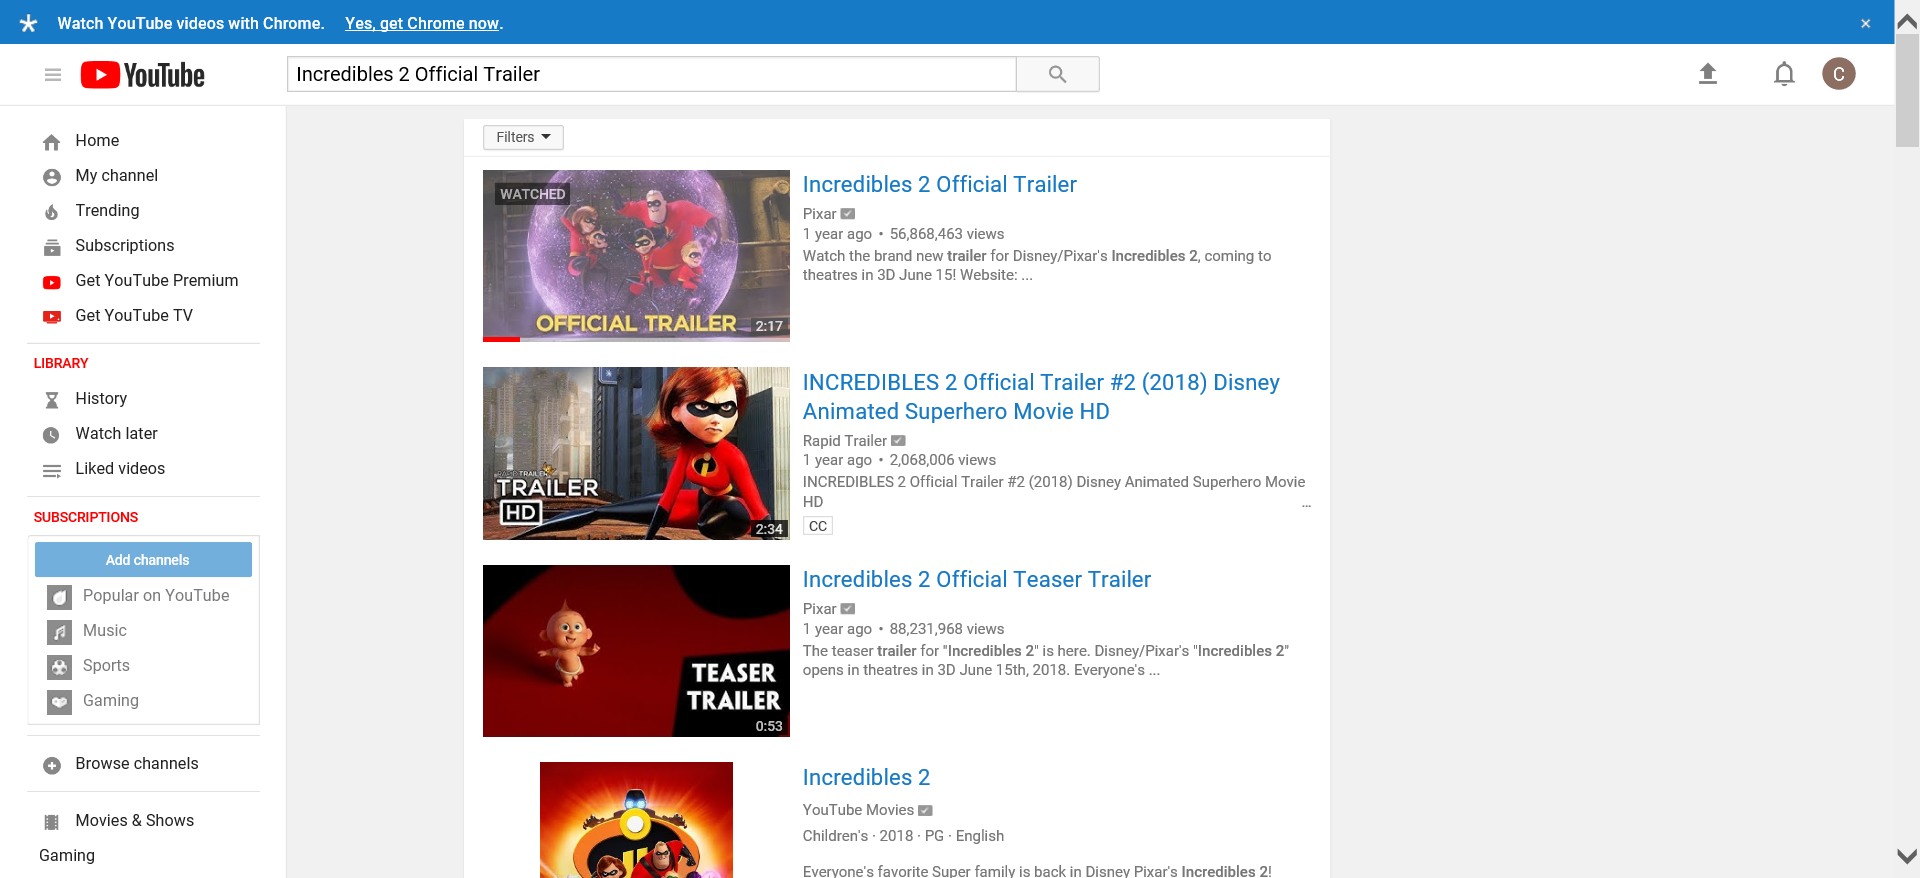
Workflow: Test

Step 1: Attach Browser 'Incredibl Page' in window 'Incredibles 2 Official Trailer - YouTube'
